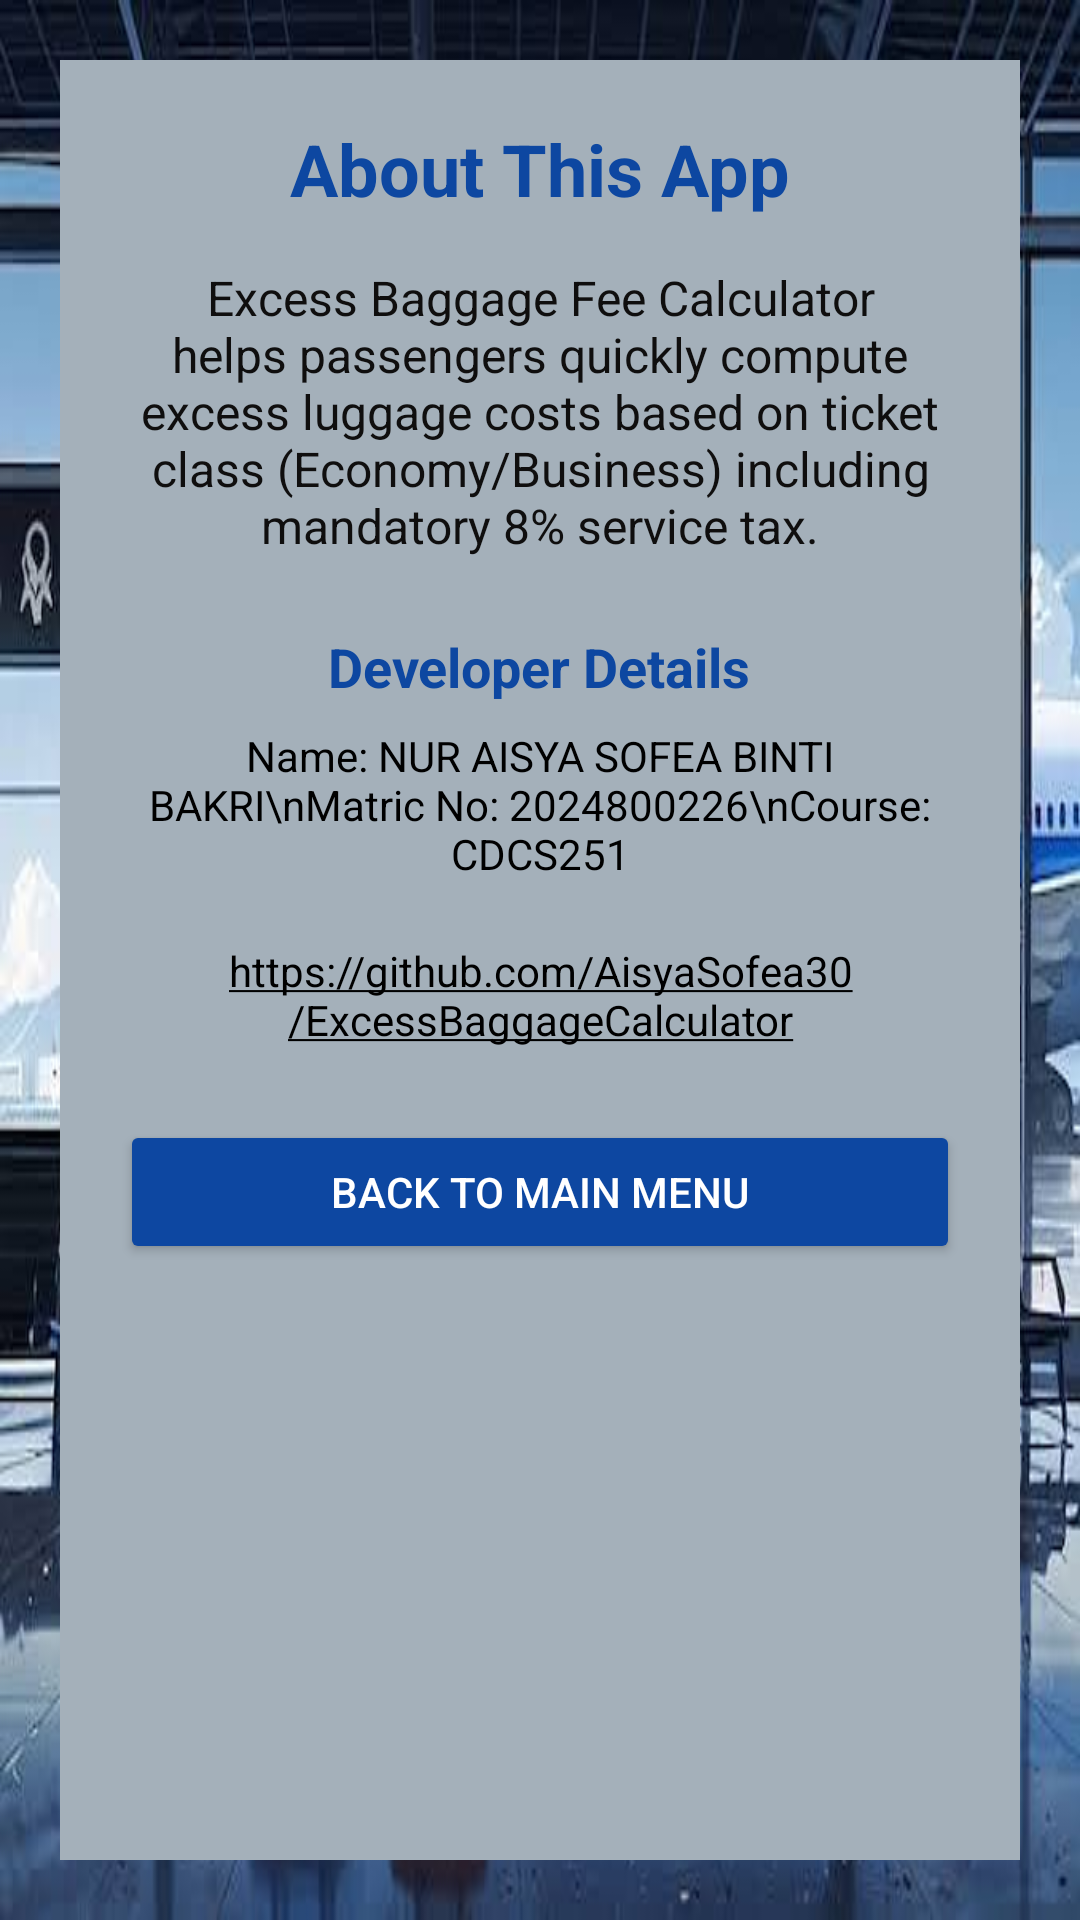

Here is an Android app screen rendered from its layout file. Give the layout XML and the strings, colors and styles it references.
<!-- AndroidManifest.xml: application theme Theme.AppCompat.Light.DarkActionBar -->
<!-- res/layout/activity_about.xml -->
<?xml version="1.0" encoding="utf-8"?>
<FrameLayout xmlns:android="http://schemas.android.com/apk/res/android"
    android:layout_width="match_parent"
    android:layout_height="match_parent">

    <ScrollView
        android:layout_width="match_parent"
        android:layout_height="match_parent"
        android:background="@drawable/img3"
        android:fillViewport="true"
        android:padding="20dp">

        <LinearLayout
            android:layout_width="match_parent"
            android:layout_height="wrap_content"
            android:layout_gravity="center"
            android:background="#A4B0BA"
            android:gravity="center_horizontal"
            android:orientation="vertical"
            android:padding="20dp">

            <TextView
                android:layout_width="wrap_content"
                android:layout_height="wrap_content"
                android:layout_marginBottom="16dp"
                android:text="About This App"
                android:textColor="#0D47A1"
                android:textSize="24sp"
                android:textStyle="bold" />

            <TextView
                android:layout_width="wrap_content"
                android:layout_height="wrap_content"
                android:layout_marginBottom="24dp"
                android:gravity="center"
                android:text="Excess Baggage Fee Calculator helps passengers quickly compute excess luggage costs based on ticket class (Economy/Business) including mandatory 8% service tax."
                android:textColor="#0F0E0E"
                android:textSize="16sp" />

            <TextView
                android:layout_width="wrap_content"
                android:layout_height="wrap_content"
                android:layout_marginBottom="8dp"
                android:text="Developer Details"
                android:textColor="#0D47A1"
                android:textSize="18sp"
                android:textStyle="bold" />

            <TextView
                android:layout_width="wrap_content"
                android:layout_height="wrap_content"
                android:layout_marginBottom="20dp"
                android:gravity="center"
                android:text="Name: NUR AISYA SOFEA BINTI BAKRI\nMatric No: 2024800226\nCourse: CDCS251"
                android:textColor="#000000"
                android:textSize="14sp" />

            <TextView
                android:id="@+id/tvGithubUrl"
                android:layout_width="wrap_content"
                android:layout_height="wrap_content"
                android:layout_marginBottom="24dp"
                android:autoLink="web"
                android:gravity="center"
                android:linksClickable="true"
                android:text="https://github.com/AisyaSofea30/ExcessBaggageCalculator"
                android:textColor="#000000"
                android:textColorLink="#000000"
                android:textSize="14sp" />

            
            <Button
                android:id="@+id/btnBack"
                android:layout_width="match_parent"
                android:layout_height="wrap_content"
                android:backgroundTint="#0D47A1"
                android:text="Back to Main Menu"
                android:textColor="#FFFFFF" />

        </LinearLayout>
    </ScrollView>

</FrameLayout>
<!-- resources referenced by this layout -->
<resources>
  <!-- drawable img3: jpeg bitmap (drawable, 52567 bytes) -->
</resources>
